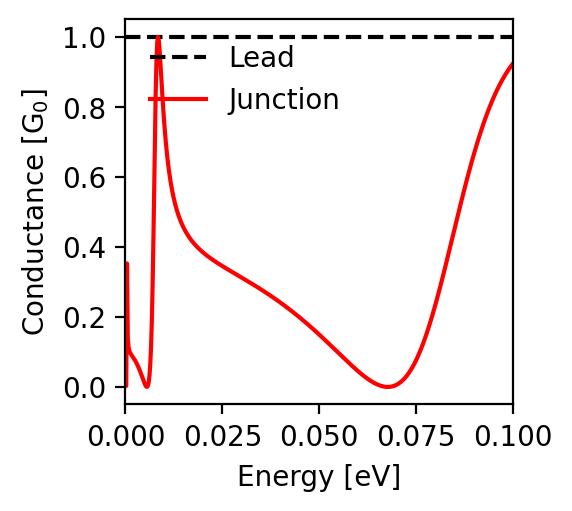

Source data for this figure (header and first rows):
energy; conductance
-0.1; 0.924
-0.0998; 0.921
-0.0996; 0.918
-0.0994; 0.915
-0.0992; 0.912
-0.099; 0.909
-0.0988; 0.906
-0.0986; 0.902
-0.0984; 0.899
-0.0982; 0.895
-0.098; 0.892
-0.0978; 0.888
-0.0976; 0.884
-0.0974; 0.881
-0.0972; 0.877
-0.097; 0.873
-0.0968; 0.868
-0.0966; 0.864
-0.0964; 0.86
-0.0962; 0.856
-0.096; 0.851
-0.0958; 0.846
-0.0956; 0.842
-0.0954; 0.837
-0.0952; 0.832
-0.095; 0.827
-0.0948; 0.822
-0.0946; 0.817
-0.0944; 0.811
-0.0942; 0.806
-0.094; 0.8
-0.0938; 0.795
-0.0936; 0.789
-0.0934; 0.783
-0.0932; 0.777
-0.093; 0.771
-0.0928; 0.765
-0.0926; 0.759
-0.0924; 0.753
-0.0922; 0.746
-0.092; 0.74
-0.0918; 0.733
-0.0916; 0.726
-0.0914; 0.719
-0.0912; 0.712
-0.091; 0.705
-0.0908; 0.698
-0.0906; 0.691
-0.0904; 0.684
-0.0902; 0.676
-0.09; 0.668
-0.0898; 0.661
-0.0896; 0.653
-0.0894; 0.645
-0.0892; 0.637
-0.089; 0.629
-0.0888; 0.621
-0.0886; 0.613
-0.0884; 0.605
-0.0882; 0.596
... 941 more rows
